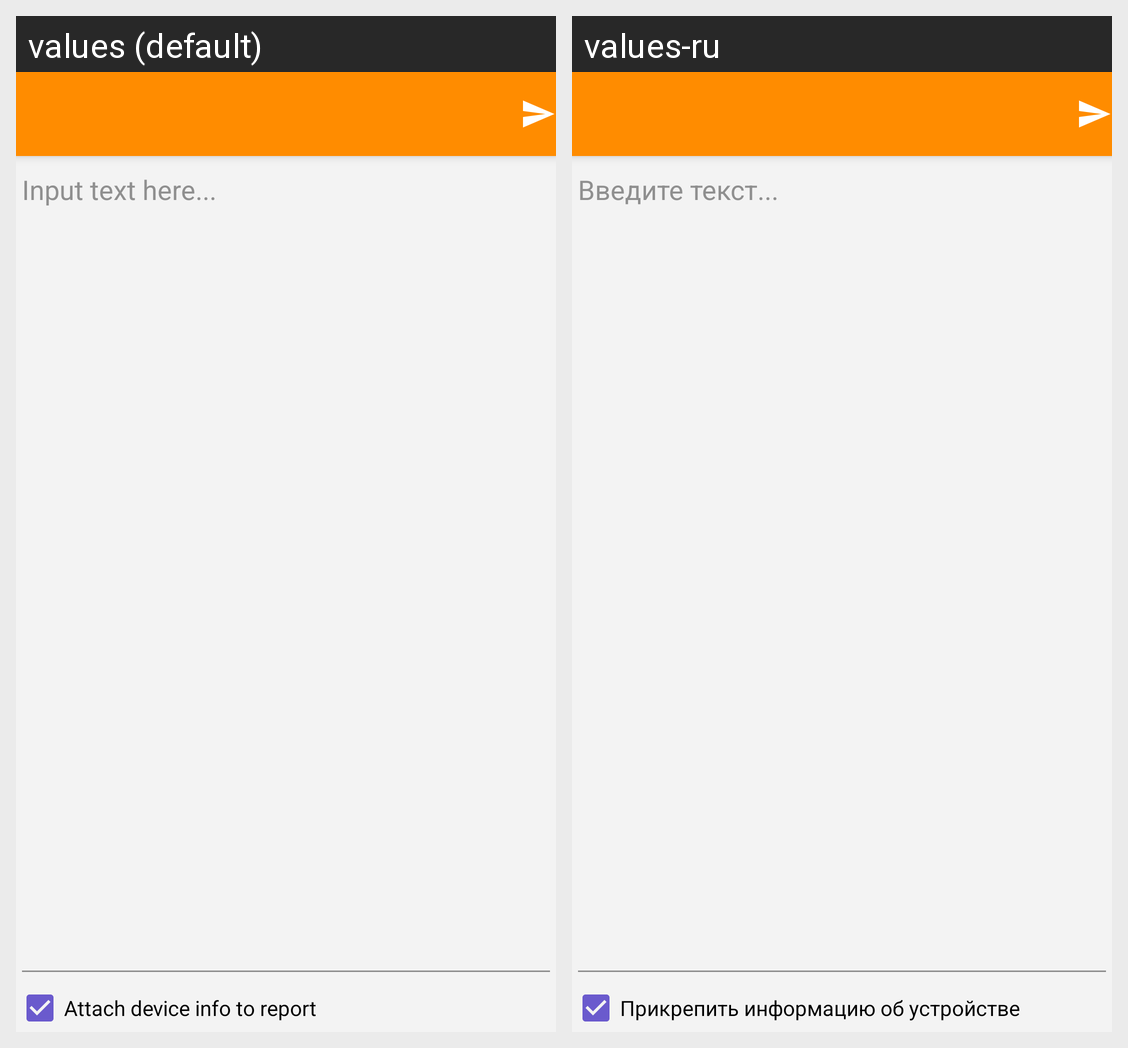

Translations of the strings shown on this Android screen, per locale in the grid:
Android screen res/layout/activity_bug.xml rendered under 2 locales, left to right: values (default), values-ru. Device: Nexus 5 (rendered at 1080×1920; each locale shown at half size, 540×960, under a caption strip naming it); theme AppTheme.NoActionBar.
Strings drawn on this screen, with the default value and each locale's value (text and hints the layout hard-codes, and strings that could not be matched under every locale, appear in the picture but are not listed):

bugreport_hint
  values: Input text here...
  values-ru: Введите текст...

bugreport_attach_device_info_checkbox
  values: Attach device info to report
  values-ru: Прикрепить информацию об устройстве
